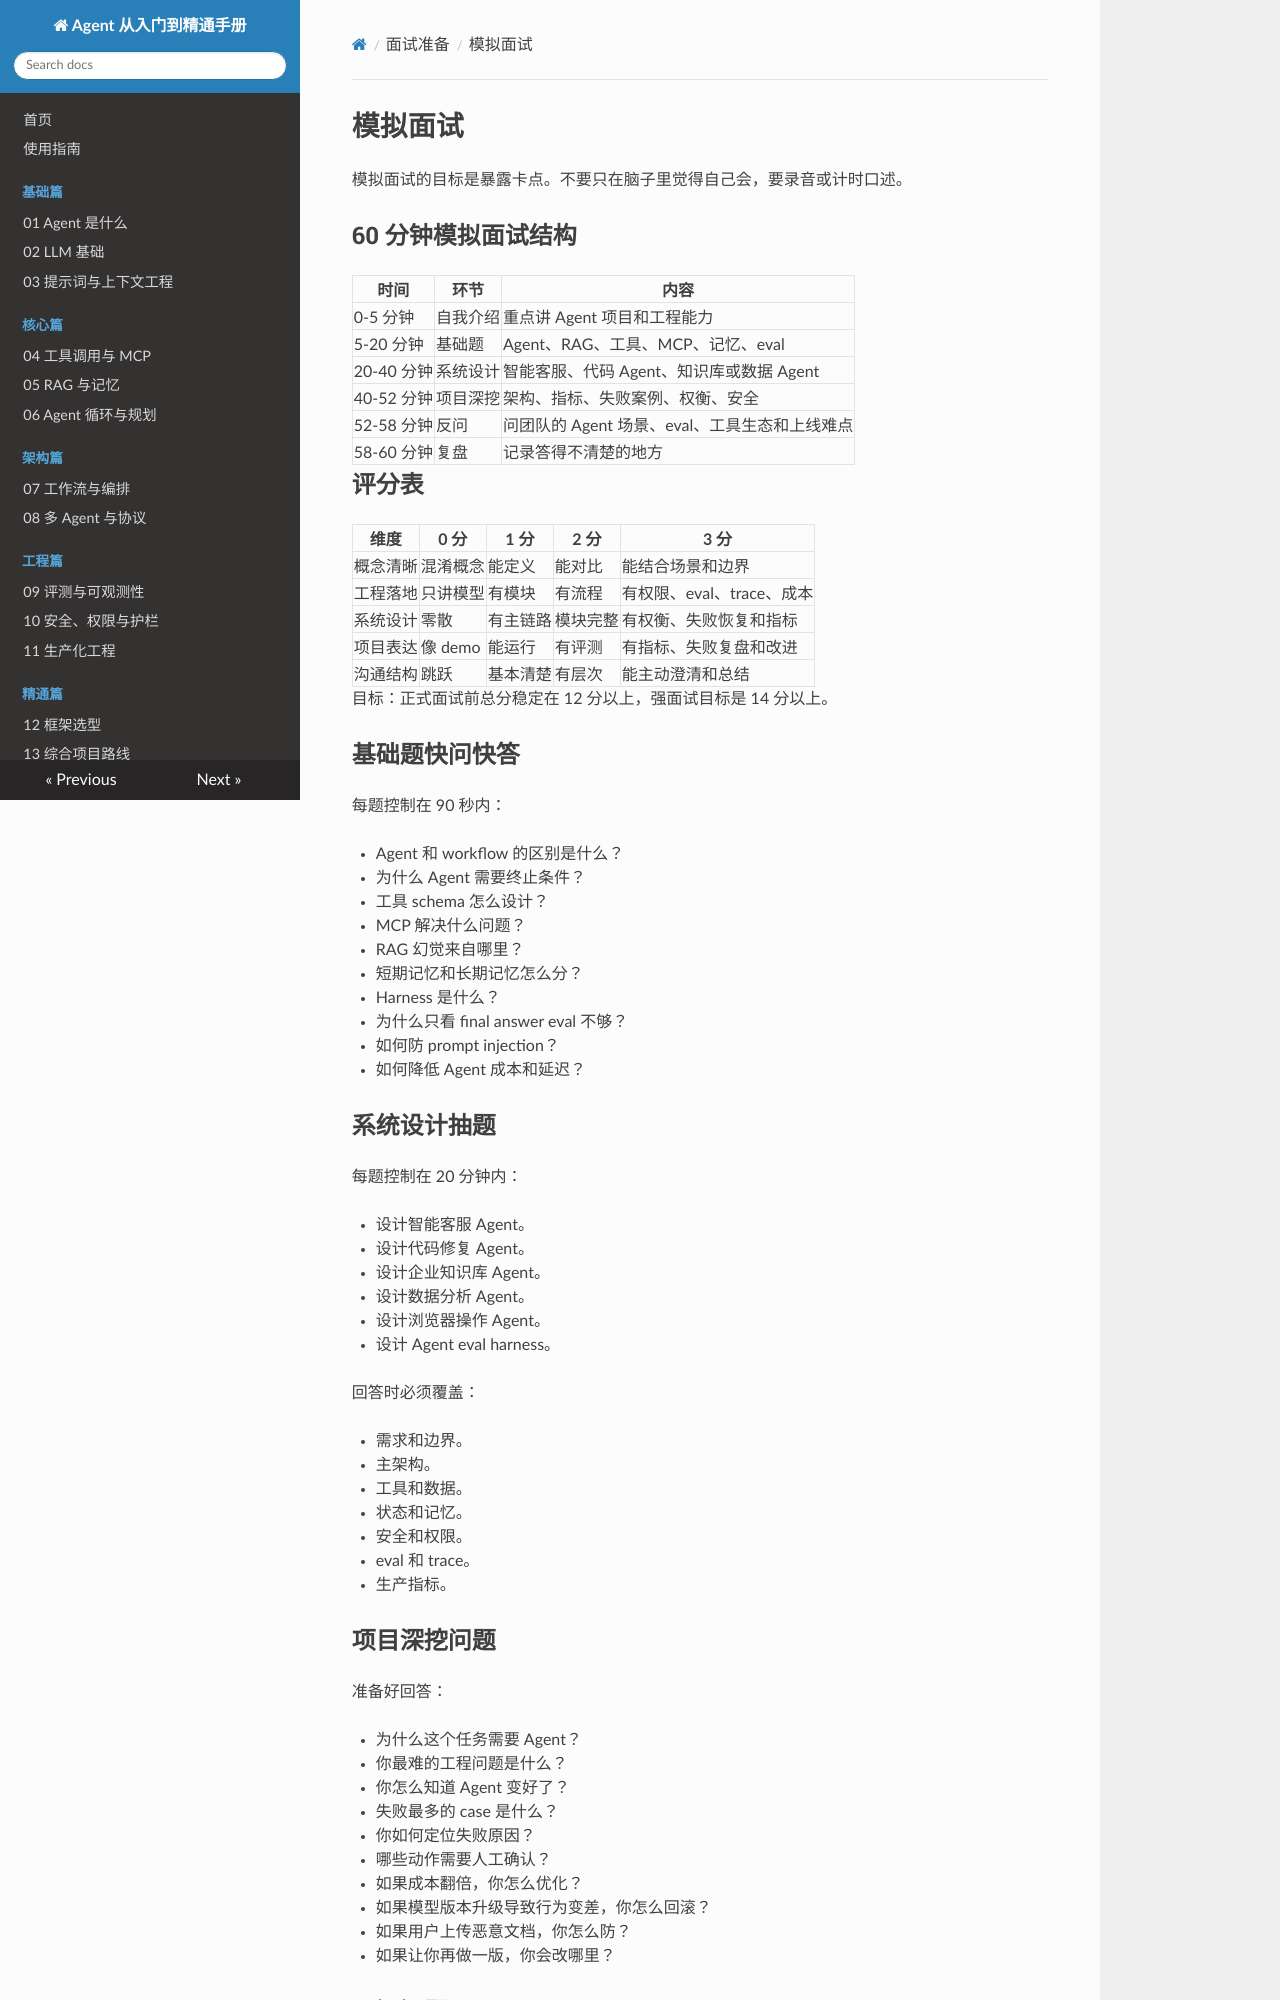

repository: SimonShuXY/Interfiew_question · page: interview-prep/06-mock-interview/index.html · generator: mkdocs

# 模拟面试

模拟面试的目标是暴露卡点。不要只在脑子里觉得自己会，要录音或计时口述。

## 60 分钟模拟面试结构

| 时间 | 环节 | 内容 |
| --- | --- | --- |
| 0-5 分钟 | 自我介绍 | 重点讲 Agent 项目和工程能力 |
| 5-20 分钟 | 基础题 | Agent、RAG、工具、MCP、记忆、eval |
| 20-40 分钟 | 系统设计 | 智能客服、代码 Agent、知识库或数据 Agent |
| 40-52 分钟 | 项目深挖 | 架构、指标、失败案例、权衡、安全 |
| 52-58 分钟 | 反问 | 问团队的 Agent 场景、eval、工具生态和上线难点 |
| 58-60 分钟 | 复盘 | 记录答得不清楚的地方 |

## 评分表

| 维度 | 0 分 | 1 分 | 2 分 | 3 分 |
| --- | --- | --- | --- | --- |
| 概念清晰 | 混淆概念 | 能定义 | 能对比 | 能结合场景和边界 |
| 工程落地 | 只讲模型 | 有模块 | 有流程 | 有权限、eval、trace、成本 |
| 系统设计 | 零散 | 有主链路 | 模块完整 | 有权衡、失败恢复和指标 |
| 项目表达 | 像 demo | 能运行 | 有评测 | 有指标、失败复盘和改进 |
| 沟通结构 | 跳跃 | 基本清楚 | 有层次 | 能主动澄清和总结 |

目标：正式面试前总分稳定在 12 分以上，强面试目标是 14 分以上。

## 基础题快问快答

每题控制在 90 秒内：

- Agent 和 workflow 的区别是什么？
- 为什么 Agent 需要终止条件？
- 工具 schema 怎么设计？
- MCP 解决什么问题？
- RAG 幻觉来自哪里？
- 短期记忆和长期记忆怎么分？
- Harness 是什么？
- 为什么只看 final answer eval 不够？
- 如何防 prompt injection？
- 如何降低 Agent 成本和延迟？

## 系统设计抽题

每题控制在 20 分钟内：

- 设计智能客服 Agent。
- 设计代码修复 Agent。
- 设计企业知识库 Agent。
- 设计数据分析 Agent。
- 设计浏览器操作 Agent。
- 设计 Agent eval harness。

回答时必须覆盖：

- 需求和边界。
- 主架构。
- 工具和数据。
- 状态和记忆。
- 安全和权限。
- eval 和 trace。
- 生产指标。
